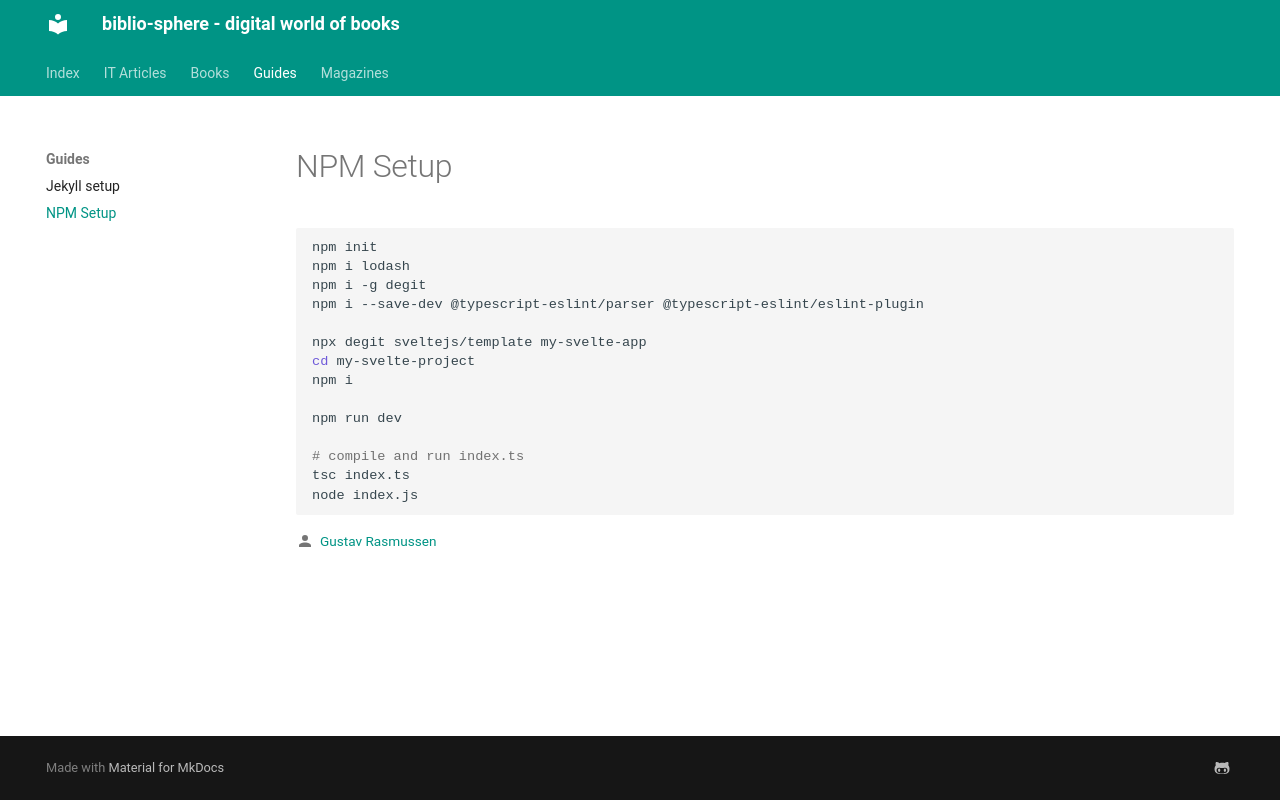

repository: TheNewThinkTank-gh-pages/biblio-sphere · page: guides/npm_setup/index.html · generator: mkdocs

# NPM Setup

```BASH
npm init
npm i lodash
npm i -g degit
npm i --save-dev @typescript-eslint/parser @typescript-eslint/eslint-plugin

npx degit sveltejs/template my-svelte-app
cd my-svelte-project
npm i

npm run dev

# compile and run index.ts
tsc index.ts
node index.js
```
